4-way image classification set "Coffe_Bean" from GitHub (IkbarSulistio/Coffee-Bean-Roast-Level-Classification); label vocabulary: dark roast, green unroasted, light roast, medium roast.

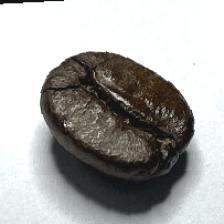
Label: dark roast

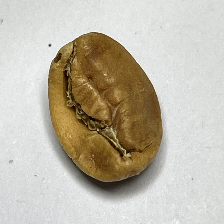
Label: light roast

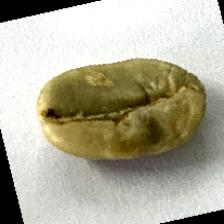
Label: green unroasted

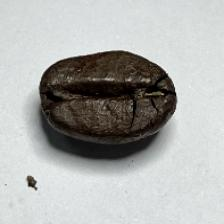
Label: dark roast

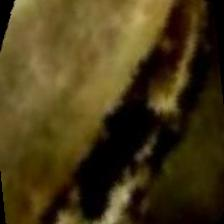
Label: green unroasted

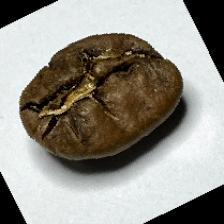
Label: medium roast
